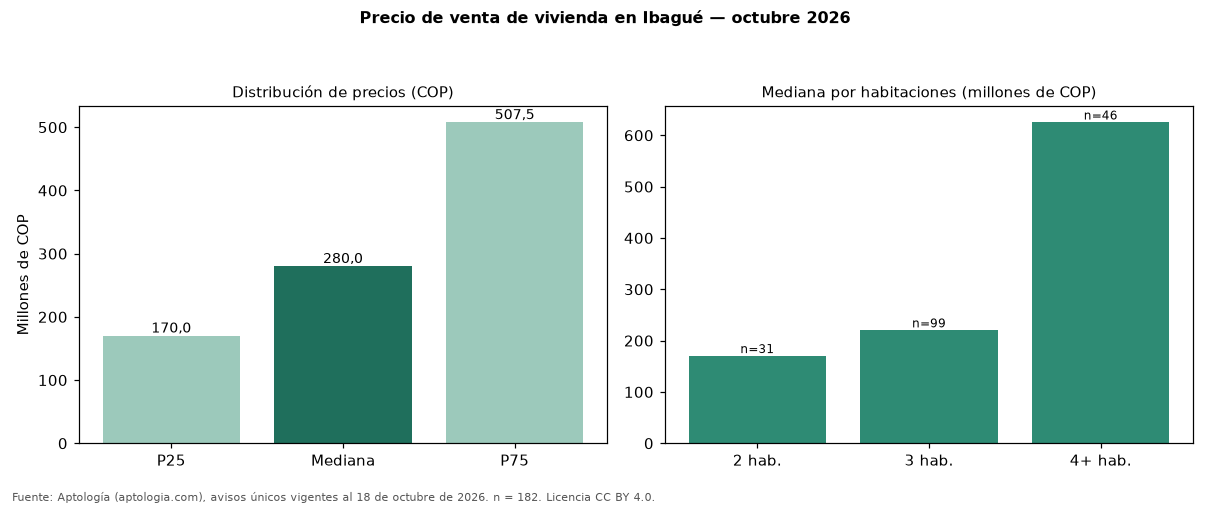

Source data for this figure (header and first rows):
seccion, metrica, valor_cop, n
precio, p25, 170000000, 182
precio, mediana, 280000000, 182
precio, p75, 507500000, 182
cop_por_m2, p25, 2666667, 182
cop_por_m2, mediana, 3125000, 182
cop_por_m2, p75, 3984375, 182
area, area_mediana_m2, 79.0, 182
habitaciones, 1, 350000000, 3
habitaciones, 2, 170000000, 31
habitaciones, 3, 220000000, 99
habitaciones, 4+, 625000000, 46
administracion, mediana, 220000, 103
estrato, moda, 3, 
parqueadero, porcentaje_con_parqueadero, 54.9, 182
